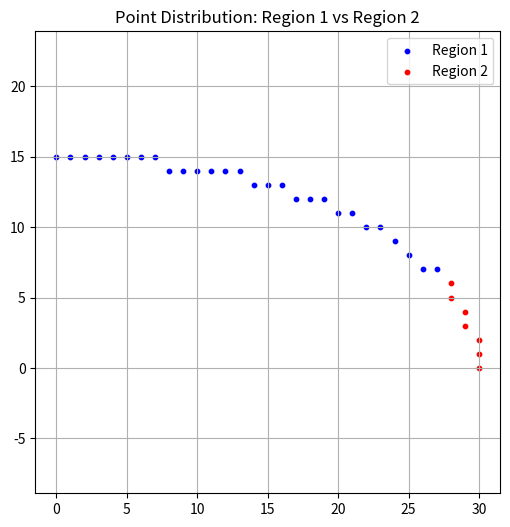

Reproduce this figure in Python.
import math
import matplotlib.pyplot as plt

def midpoint_ellipse_regions(rx, ry, xc=0, yc=0):
    rx2 = rx * rx
    ry2 = ry * ry

    x = 0
    y = ry

    region1 = []
    region2 = []

    # -------- REGION 1 --------
    p1 = ry2 - rx2 * ry + 0.25 * rx2
    while 2 * ry2 * x <= 2 * rx2 * y:
        region1.append((x + xc, y + yc))
        x += 1
        if p1 < 0:
            p1 += 2 * ry2 * x + ry2
        else:
            y -= 1
            p1 += 2 * ry2 * x - 2 * rx2 * y + ry2

    # -------- REGION 2 --------
    p2 = (ry2 * (x + 0.5)**2) + (rx2 * (y - 1)**2) - (rx2 * ry2)
    while y >= 0:
        region2.append((x + xc, y + yc))
        y -= 1
        if p2 > 0:
            p2 += rx2 - 2 * rx2 * y
        else:
            x += 1
            p2 += 2 * ry2 * x + rx2 - 2 * rx2 * y

    return region1, region2


def average_spacing(points):
    distances = []
    for i in range(len(points) - 1):
        x1, y1 = points[i]
        x2, y2 = points[i + 1]
        d = math.sqrt((x2 - x1)**2 + (y2 - y1)**2)
        distances.append(d)
    return sum(distances) / len(distances)


# ----comparison ----
r1, r2 = midpoint_ellipse_regions(30, 15)

avg_r1 = average_spacing(r1)
avg_r2 = average_spacing(r2)

print("Average point spacing:")
print(f"Region 1: {avg_r1:.3f}")
print(f"Region 2: {avg_r2:.3f}")

# ---- Visualization ----
x1, y1 = zip(*r1)
x2, y2 = zip(*r2)

plt.figure(figsize=(6, 6))
plt.scatter(x1, y1, color='blue', s=10, label='Region 1')
plt.scatter(x2, y2, color='red', s=10, label='Region 2')
plt.axis('equal')
plt.grid(True)
plt.legend()
plt.title("Point Distribution: Region 1 vs Region 2")
plt.show()
